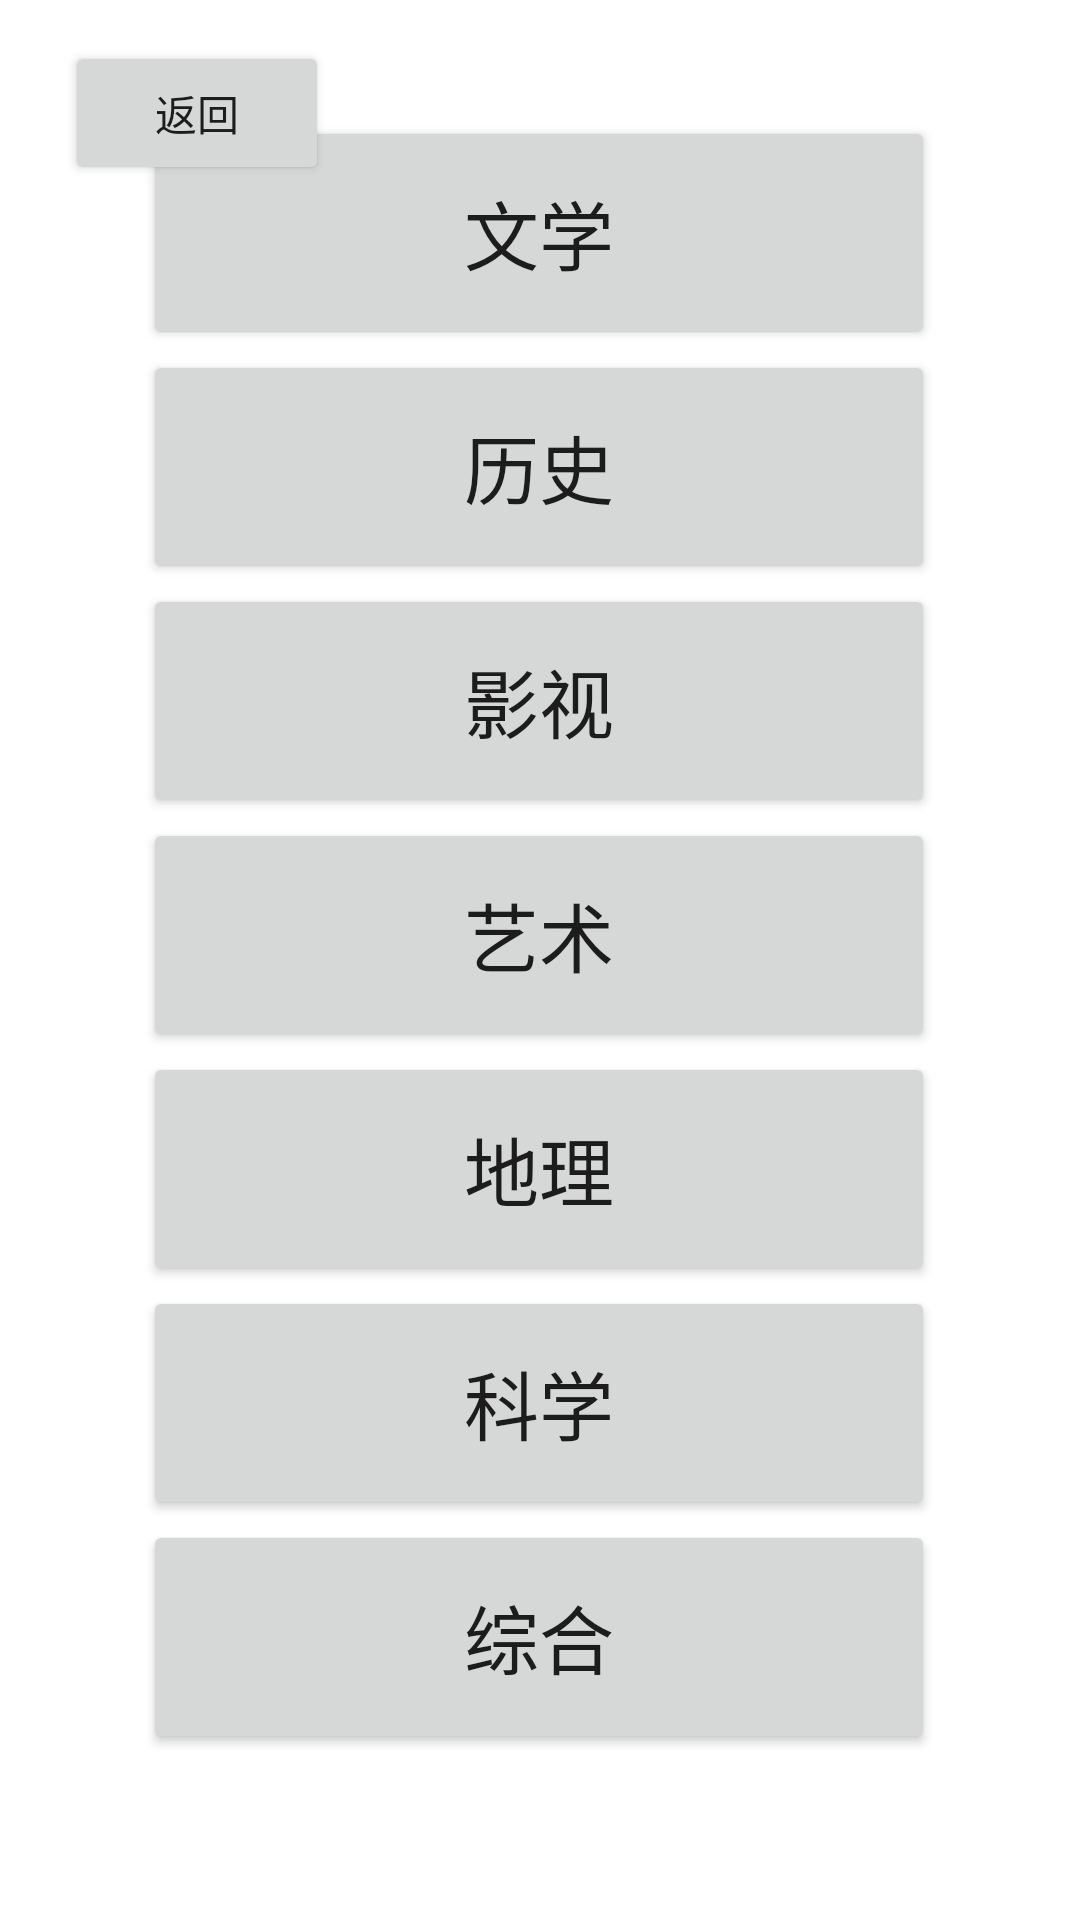

Here is an Android app screen rendered from its layout file. Give the layout XML and the strings, colors and styles it references.
<!-- AndroidManifest.xml: application theme Theme.MyApplication -->
<!-- res/layout/activity_field_choose.xml -->
<?xml version="1.0" encoding="utf-8"?>
<androidx.constraintlayout.widget.ConstraintLayout xmlns:android="http://schemas.android.com/apk/res/android"
    xmlns:app="http://schemas.android.com/apk/res-auto"
    xmlns:tools="http://schemas.android.com/tools"
    android:layout_width="match_parent"
    android:layout_height="match_parent"
    tools:context=".activity.FieldChooseActivity">

    <LinearLayout
        android:id="@+id/linearLayout"
        android:layout_width="354dp"
        android:layout_height="563dp"
        android:layout_gravity="center_horizontal"
        android:orientation="vertical"
        app:layout_constraintBottom_toBottomOf="parent"
        app:layout_constraintEnd_toEndOf="parent"
        app:layout_constraintHorizontal_bias="0.456"
        app:layout_constraintStart_toStartOf="parent"
        app:layout_constraintTop_toTopOf="parent">

        <Button
            android:id="@+id/field_1"
            android:layout_width="264dp"
            android:layout_height="78dp"
            android:layout_gravity="center_horizontal"
            android:layout_marginTop="0dp"
            android:text="文学"
            android:textSize="25sp"
            android:visibility="visible" />

        <Button
            android:id="@+id/field_2"
            android:layout_width="264dp"
            android:layout_height="78dp"
            android:layout_gravity="center_horizontal"
            android:layout_marginTop="0dp"
            android:text="历史"
            android:textSize="25sp"
            android:visibility="visible" />

        <Button
            android:id="@+id/field_3"
            android:layout_width="264dp"
            android:layout_height="78dp"
            android:layout_gravity="center_horizontal"
            android:layout_marginTop="0dp"
            android:text="影视"
            android:textSize="25sp"
            android:visibility="visible" />

        <Button
            android:id="@+id/field_4"
            android:layout_width="264dp"
            android:layout_height="78dp"
            android:layout_gravity="center_horizontal"
            android:layout_marginTop="0dp"
            android:text="艺术"
            android:textSize="25sp"
            android:visibility="visible" />

        <Button
            android:id="@+id/field_5"
            android:layout_width="264dp"
            android:layout_height="78dp"
            android:layout_gravity="center_horizontal"
            android:layout_marginTop="0dp"
            android:text="地理"
            android:textSize="25sp"
            android:visibility="visible" />

        <Button
            android:id="@+id/field_6"
            android:layout_width="264dp"
            android:layout_height="78dp"
            android:layout_gravity="center_horizontal"
            android:layout_marginTop="0dp"
            android:text="科学"
            android:textSize="25sp"
            android:visibility="visible" />

        <Button
            android:id="@+id/field_7"
            android:layout_width="264dp"
            android:layout_height="78dp"
            android:layout_gravity="center_horizontal"
            android:layout_marginTop="0dp"
            android:text="综合"
            android:textSize="25sp"
            android:visibility="visible" />
    </LinearLayout>

    <Button
        android:id="@+id/ret"
        android:layout_width="wrap_content"
        android:layout_height="wrap_content"
        android:text="返回"
        app:layout_constraintBottom_toBottomOf="parent"
        app:layout_constraintEnd_toEndOf="parent"
        app:layout_constraintHorizontal_bias="0.08"
        app:layout_constraintStart_toStartOf="parent"
        app:layout_constraintTop_toTopOf="parent"
        app:layout_constraintVertical_bias="0.023" />

</androidx.constraintlayout.widget.ConstraintLayout>
<!-- resources referenced by this layout -->
<resources>
  <style name="Theme.MyApplication" parent="Theme.MaterialComponents.DayNight.DarkActionBar">
          
          <item name="colorPrimary">@color/purple_500</item>
          <item name="colorPrimaryVariant">@color/purple_700</item>
          <item name="colorOnPrimary">@color/white</item>
          
          <item name="colorSecondary">@color/teal_200</item>
          <item name="colorSecondaryVariant">@color/teal_700</item>
          <item name="colorOnSecondary">@color/black</item>
          
          <item name="android:statusBarColor" tools:targetApi="l">?attr/colorPrimaryVariant</item>
          
      </style>
  <!-- not gathered from this repository: default colours our renderer supplied (Android Studio template values) -->
  <color name="purple_500">#FF6200EE</color>
  <color name="purple_700">#FF3700B3</color>
  <color name="teal_200">#FF03DAC5</color>
  <color name="teal_700">#FF018786</color>
  <color name="black">#FF000000</color>
  <color name="white">#FFFFFFFF</color>
</resources>
